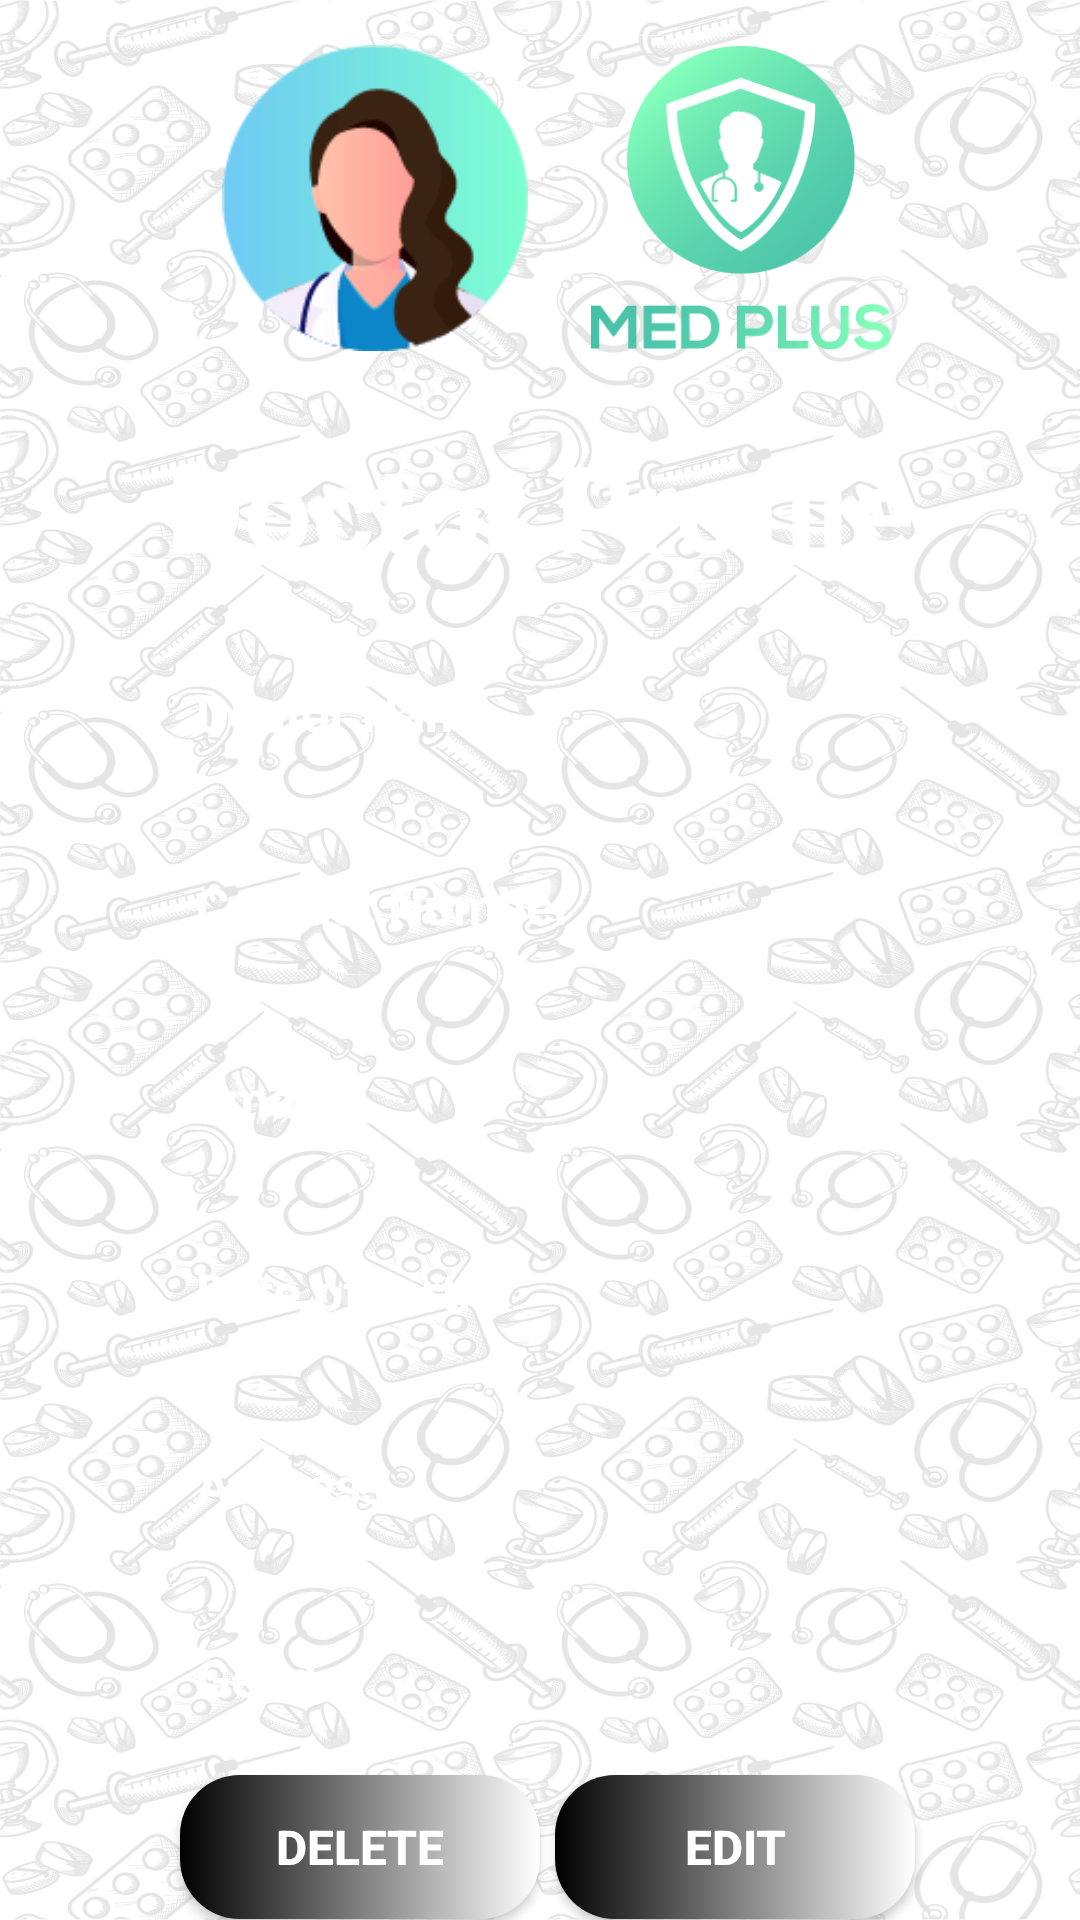

This screen was rendered from an Android layout file. Write that file and the resources it references.
<!-- AndroidManifest.xml: application theme Theme.DoctorApp -->
<!-- res/layout/activity_doctor_view_profile.xml -->
<?xml version="1.0" encoding="utf-8"?>
<LinearLayout
    xmlns:android="http://schemas.android.com/apk/res/android"
    xmlns:app="http://schemas.android.com/apk/res-auto"
    xmlns:tools="http://schemas.android.com/tools"
    android:layout_width="match_parent"
    android:background="@drawable/pattern_back"
    android:layout_height="match_parent"
    tools:context=".DoctorViewProfile"
    android:orientation="vertical"
    android:gravity="center">
    <LinearLayout
        android:layout_width="match_parent"
        android:layout_height="wrap_content"
        android:orientation="horizontal"
        android:padding="5dp"
        android:layout_margin="10dp"
        android:gravity="center">

        <ImageView
            android:id="@+id/imageView2"
            android:layout_width="124dp"
            android:layout_height="102dp"
            app:srcCompat="@drawable/doc_mini"
            android:layout_marginRight="5dp"/>

        <ImageView
            android:id="@+id/imageView5"
            android:layout_width="100dp"
            android:layout_height="102dp"
            android:layout_marginLeft="5dp"
            android:onClick="vieHome"
            android:src="@drawable/logo_dash" />
    </LinearLayout>

    <LinearLayout
        android:id="@+id/constraintLayout"
        android:layout_width="wrap_content"
        android:layout_height="wrap_content"
        android:orientation="vertical"
        android:background="@drawable/sign_as_patient"
        android:gravity="center">

        <TextView
            android:id="@+id/textViewProfileTeacher"
            android:layout_width="wrap_content"
            android:layout_height="wrap_content"
            android:padding="10dp"
            android:text="@string/doctorView"
            android:textColor="#FFFFFF"
            android:textSize="40sp"
            android:textStyle="bold"/>


        <LinearLayout
            android:layout_width="match_parent"
            android:layout_height="wrap_content"
            android:orientation="horizontal"
            android:gravity="center"
            android:layout_marginLeft="20dp"
            android:layout_marginRight="20dp"
            android:layout_marginTop="10dp"
            android:layout_marginBottom="10dp">
            <TextView
                android:layout_width="wrap_content"
                android:layout_height="wrap_content"
                android:text="Doctor Name"
                android:textAlignment="textStart"
                android:textColor="@color/white"
                android:textStyle="bold"
                android:textSize="17sp"/>

            <TextView
                android:id="@+id/docName"
                android:layout_width="match_parent"
                android:layout_height="wrap_content"
                android:padding="10dp"
                android:textAlignment="textEnd"
                android:textSize="18sp" />

        </LinearLayout>

        <LinearLayout
            android:layout_width="match_parent"
            android:layout_height="wrap_content"
            android:orientation="horizontal"
            android:layout_marginLeft="20dp"
            android:layout_marginRight="20dp"
            android:layout_marginTop="10dp"
            android:layout_marginBottom="10dp"
            android:gravity="center">
            <TextView
                android:layout_width="wrap_content"
                android:layout_height="wrap_content"
                android:text="Contact Number"
                android:textAlignment="textStart"
                android:textColor="@color/white"
                android:textStyle="bold"
                android:textSize="17sp"/>
            <TextView

                android:id="@+id/docPhone"
                android:layout_width="match_parent"
                android:layout_height="wrap_content"
                android:textAlignment="textEnd"
                android:padding="10dp"
                android:textSize="18sp" />
        </LinearLayout>

        <LinearLayout
            android:layout_width="match_parent"
            android:layout_height="wrap_content"
            android:orientation="horizontal"
            android:layout_marginLeft="20dp"
            android:layout_marginRight="20dp"
            android:layout_marginTop="10dp"
            android:layout_marginBottom="10dp"
            android:gravity="center">
            <TextView
                android:layout_width="wrap_content"
                android:layout_height="wrap_content"
                android:text="Email"
                android:textColor="@color/white"
                android:textAlignment="textStart"
                android:textStyle="bold"
                android:textSize="17sp"/>
            <TextView

                android:id="@+id/docEmail"
                android:layout_width="match_parent"
                android:padding="10dp"
                android:layout_height="wrap_content"
                android:textAlignment="textEnd"
                android:textSize="18sp"/>
        </LinearLayout>

        <LinearLayout
            android:layout_width="match_parent"
            android:layout_height="wrap_content"
            android:orientation="horizontal"
            android:layout_marginLeft="20dp"
            android:layout_marginRight="20dp"
            android:layout_marginTop="10dp"
            android:layout_marginBottom="10dp"
            android:gravity="center">
            <TextView
                android:layout_width="wrap_content"
                android:layout_height="wrap_content"
                android:text="Date of Birth"
                android:textAlignment="textStart"
                android:textColor="@color/white"
                android:textStyle="bold"
                android:textSize="17sp"/>
            <TextView

                android:id="@+id/docDOB"
                android:layout_width="match_parent"
                android:padding="10dp"
                android:layout_height="wrap_content"
                android:textAlignment="textEnd"
                android:textSize="18sp"/>

        </LinearLayout>
        <LinearLayout
            android:layout_width="match_parent"
            android:layout_height="wrap_content"
            android:orientation="horizontal"
            android:layout_marginLeft="20dp"
            android:layout_marginRight="20dp"
            android:layout_marginTop="10dp"
            android:layout_marginBottom="10dp"
            android:gravity="center">
            <TextView
                android:layout_width="wrap_content"
                android:layout_height="wrap_content"
                android:text="Address"
                android:textColor="@color/white"
                android:textAlignment="textStart"
                android:textStyle="bold"
                android:textSize="17sp"/>
            <TextView

                android:id="@+id/docAddress"
                android:layout_width="match_parent"
                android:padding="10dp"
                android:layout_height="wrap_content"
                android:textAlignment="textEnd"
                android:textSize="18sp" />

        </LinearLayout>

        <LinearLayout
            android:layout_width="match_parent"
            android:layout_height="wrap_content"
            android:orientation="horizontal"
            android:layout_marginLeft="20dp"
            android:layout_marginRight="20dp"
            android:layout_marginTop="10dp"
            android:layout_marginBottom="10dp"
            android:gravity="center">
            <TextView
                android:layout_width="wrap_content"
                android:layout_height="wrap_content"
                android:text="Gender"
                android:textColor="@color/white"
                android:textStyle="bold"
                android:textAlignment="textStart"
                android:textSize="17sp"/>
            <TextView

                android:id="@+id/docGender"
                android:layout_width="match_parent"
                android:padding="10dp"
                android:layout_height="wrap_content"
                android:textAlignment="textEnd"
                android:textSize="18sp"/>
        </LinearLayout>

        <LinearLayout
            android:layout_width="match_parent"
            android:layout_height="wrap_content"
            android:orientation="horizontal"
            android:gravity="center">

            <Button
                android:id="@+id/docProfileDelete"
                android:layout_width="120dp"
                android:layout_height="48dp"
                android:background="@drawable/button_dr"
                android:text="@string/deleteBtn"
                android:textColor="@color/white"
                android:textSize="16sp"
                android:textStyle="bold"
                android:layout_margin="5dp"/>

            <Button
                android:id="@+id/docProfileEdit"
                android:layout_width="120dp"
                android:layout_height="48dp"
                android:background="@drawable/button_dr"
                android:text="@string/editBtn"
                android:textColor="@color/white"
                android:textSize="16sp"
                android:textStyle="bold"/>
        </LinearLayout>


    </LinearLayout>




</LinearLayout>
<!-- resources referenced by this layout -->
<resources>
  <color name="white">#FFFFFFFF</color>
  <!-- drawable button_dr (drawable) -->
  <?xml version="1.0" encoding="utf-8"?>
  <shape xmlns:android="http://schemas.android.com/apk/res/android">
  <solid android:color="@color/black"/>
      <gradient android:startColor="@color/black" android:endColor="@color/white"/>
      <corners android:radius="20dp"/>
  </shape>
  <!-- drawable doc_mini: png bitmap (drawable-v24, 7955 bytes) -->
  <!-- drawable logo_dash: png bitmap (drawable, 20955 bytes) -->
  <!-- drawable pattern_back: png bitmap (drawable-v24, 762551 bytes) -->
  <string name="deleteBtn">DELETE</string>
  <string name="doctorView">Doctor Profile</string>
  <string name="editBtn">EDIT</string>
  <style name="Theme.DoctorApp" parent="Theme.MaterialComponents.DayNight.NoActionBar">
          
          <item name="colorPrimary">@color/purple_500</item>
          <item name="colorPrimaryVariant">@color/purple_700</item>
          <item name="colorOnPrimary">@color/white</item>
          
          <item name="colorSecondary">@color/teal_200</item>
          <item name="colorSecondaryVariant">@color/teal_700</item>
          <item name="colorOnSecondary">@color/black</item>
          
          <item name="android:statusBarColor" tools:targetApi="l">?attr/colorPrimaryVariant</item>
          
      </style>
  <color name="black">#FF000000</color>
  <color name="purple_500">#FF6200EE</color>
  <color name="purple_700">#FF3700B3</color>
  <color name="teal_200">#FF03DAC5</color>
  <color name="teal_700">#FF018786</color>
</resources>
